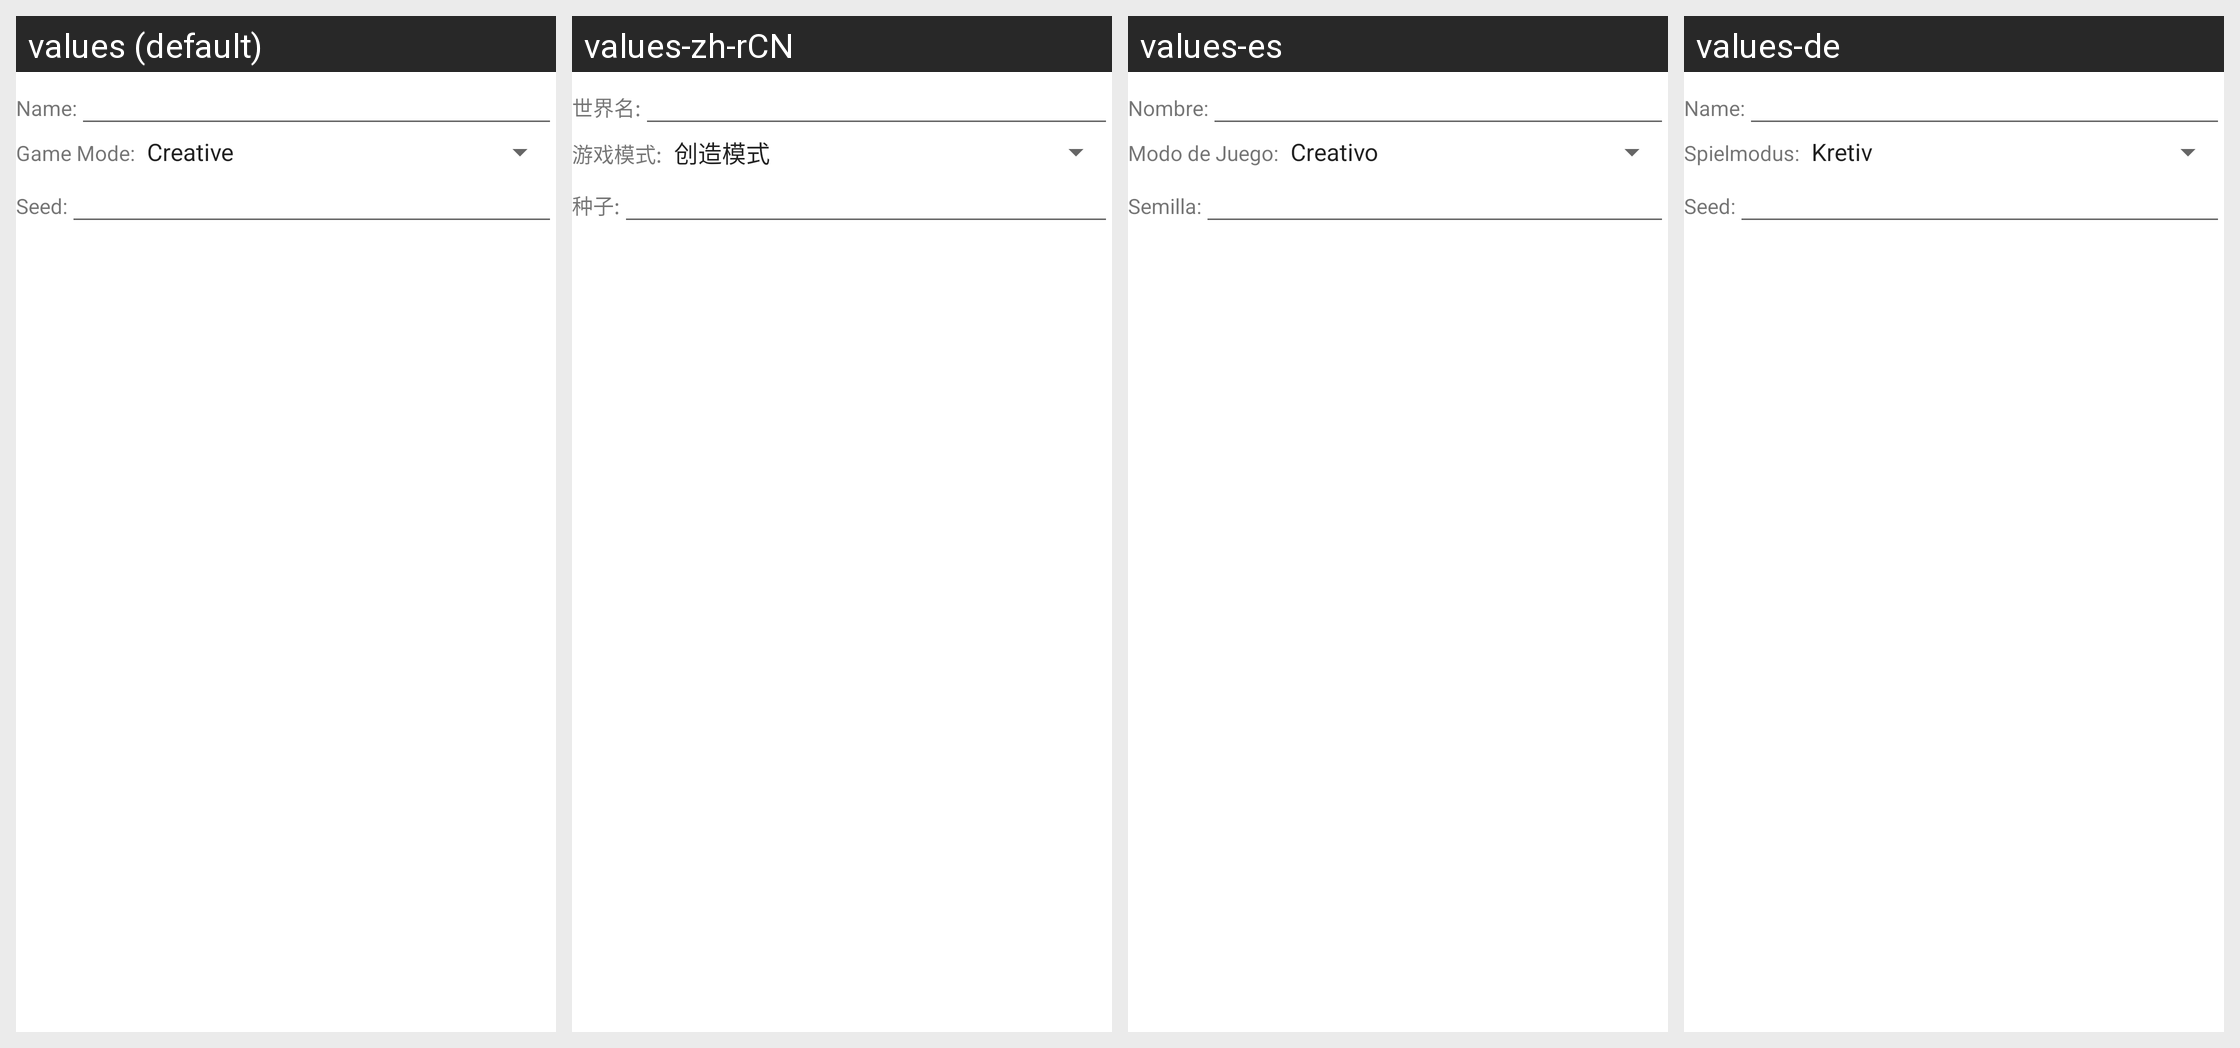

Translations of the strings shown on this Android screen, per locale in the grid:
Android screen res/layout/create_world_dialog.xml rendered under 4 locales, left to right: values (default), values-zh-rCN, values-es, values-de. Device: Nexus 5 (rendered at 1080×1920; each locale shown at half size, 540×960, under a caption strip naming it); theme Theme.MaterialComponents.DayNight.NoActionBar.
Other locales in the repository, not shown: values-fi, values-fr, values-hr, values-in, values-it, values-ko, values-pl, values-pt, values-ru, values-zh-rTW.
Strings drawn on this screen, with the default value and each locale's value (text and hints the layout hard-codes, and strings that could not be matched under every locale, appear in the picture but are not listed):

world_name_prompt
  values: Name:
  values-zh-rCN: 世界名:
  values-es: Nombre:
  values-de: Name:

world_gamemode_prompt
  values: Game Mode:
  values-zh-rCN: 游戏模式:
  values-es: Modo de Juego:
  values-de: Spielmodus:

world_seed_prompt
  values: Seed:
  values-zh-rCN: 种子:
  values-es: Semilla:
  values-de: Seed:
